Image classification data set "dataset" (Sir-Branch/Coin-Detector on GitHub). Class labels (4): moneda1, moneda2, moneda25, moneda50.

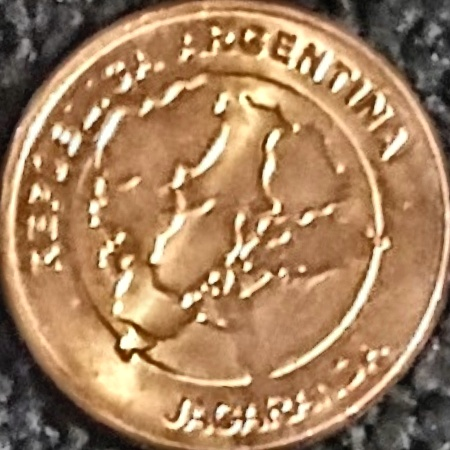
Label: moneda1

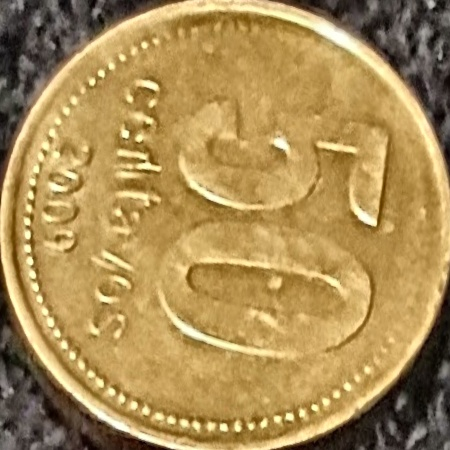
Label: moneda50

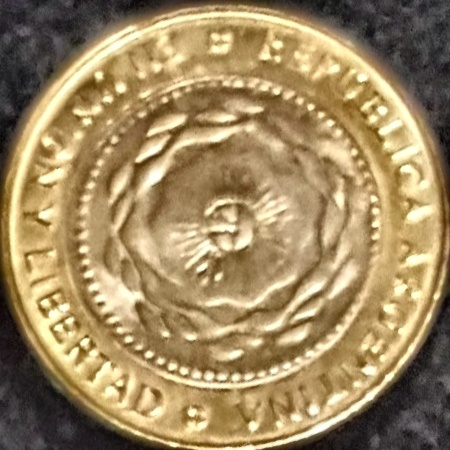
Label: moneda2

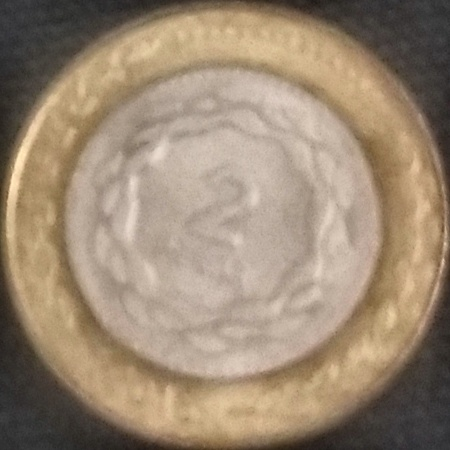
Label: moneda2

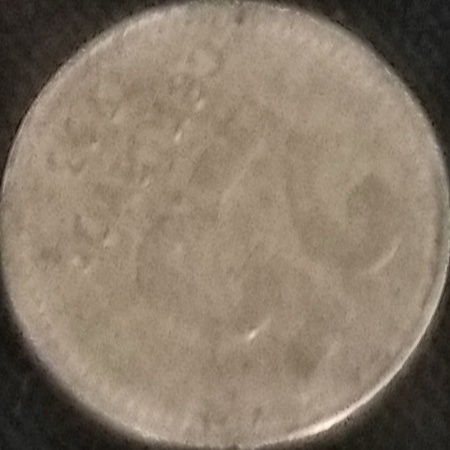
Label: moneda25

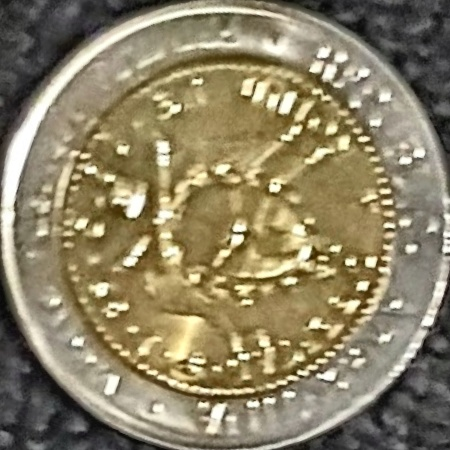
Label: moneda1
